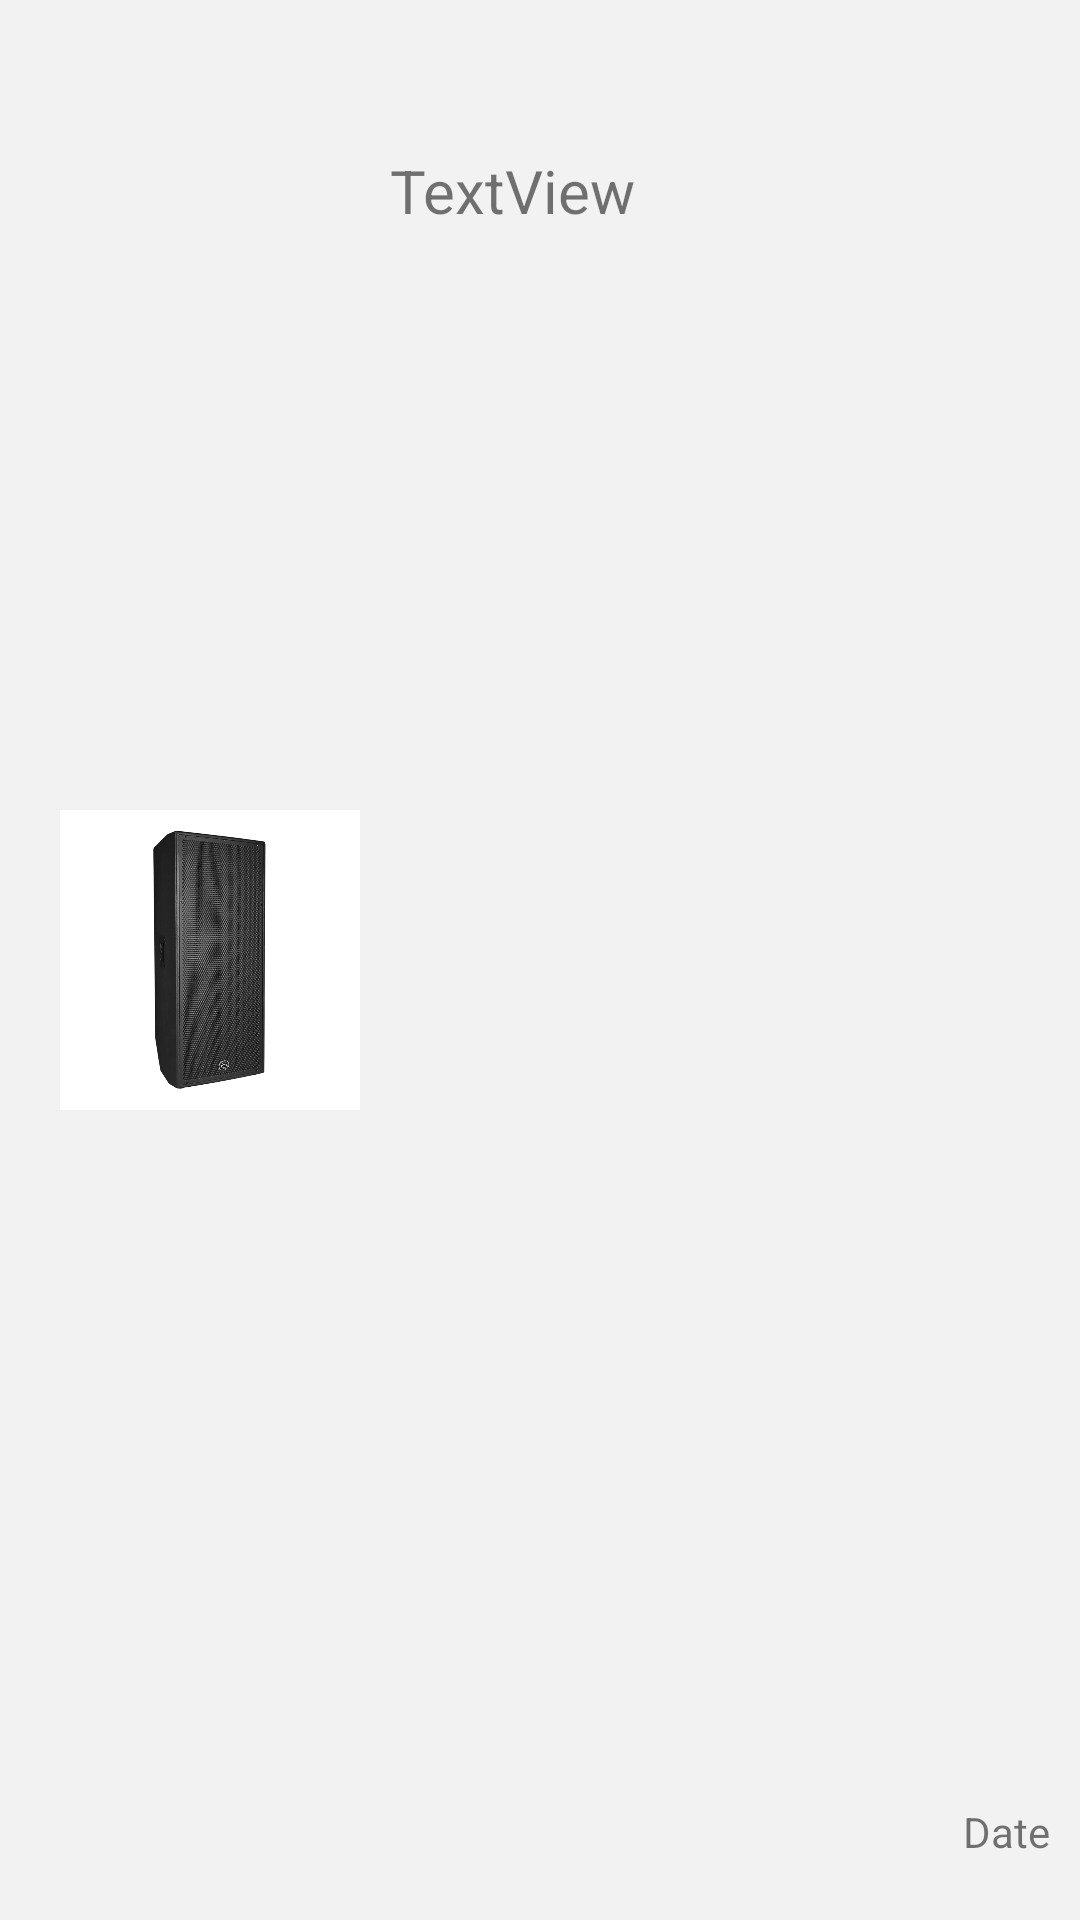

This screen was rendered from an Android layout file. Write that file and the resources it references.
<!-- AndroidManifest.xml: application theme Theme.AmoreManager -->
<!-- res/layout/request_view.xml -->
<?xml version="1.0" encoding="utf-8"?>
<androidx.constraintlayout.widget.ConstraintLayout xmlns:android="http://schemas.android.com/apk/res/android"
    xmlns:app="http://schemas.android.com/apk/res-auto"
    xmlns:tools="http://schemas.android.com/tools"
    android:layout_width="match_parent"
    android:layout_height="wrap_content"
    android:layout_margin="5dp"
    android:background="#f2f2f2">

    <ImageView
        android:id="@+id/bookingImage"
        android:layout_width="100dp"
        android:layout_height="100dp"
        android:layout_marginStart="20dp"
        android:layout_marginTop="20dp"
        android:layout_marginBottom="20dp"
        app:layout_constraintBottom_toBottomOf="parent"
        app:layout_constraintStart_toStartOf="parent"
        app:layout_constraintTop_toTopOf="parent"
        app:srcCompat="@drawable/image" />

    <TextView
        android:id="@+id/bookingEquipName"
        android:layout_width="wrap_content"
        android:layout_height="wrap_content"
        android:layout_marginStart="10dp"
        android:layout_marginTop="50dp"
        android:text="TextView"
        android:textSize="20sp"
        app:layout_constraintStart_toEndOf="@+id/bookingImage"
        app:layout_constraintTop_toTopOf="parent" />

    <TextView
        android:id="@+id/bookingDate"
        android:layout_width="wrap_content"
        android:layout_height="wrap_content"
        android:layout_marginEnd="10dp"
        android:layout_marginBottom="20dp"
        android:text="Date"
        app:layout_constraintBottom_toBottomOf="parent"
        app:layout_constraintEnd_toEndOf="parent"
        app:layout_constraintTop_toTopOf="parent"
        app:layout_constraintVertical_bias="1.0" />
</androidx.constraintlayout.widget.ConstraintLayout>
<!-- resources referenced by this layout -->
<resources>
  <!-- drawable image: jpg bitmap (drawable-v24, 164992 bytes) -->
  <style name="Theme.AmoreManager" parent="Theme.MaterialComponents.DayNight.DarkActionBar">
          
          <item name="colorPrimary">@color/black</item>
          <item name="colorPrimaryVariant">@color/semi_black</item>
          <item name="colorOnPrimary">@color/white</item>
          
          <item name="colorSecondary">@color/teal_200</item>
          <item name="colorSecondaryVariant">@color/teal_700</item>
          <item name="colorOnSecondary">@color/black</item>
          
          <item name="android:statusBarColor">?attr/colorPrimaryVariant</item>
          
      </style>
  <color name="black">#FF000000</color>
  <color name="semi_black">#252626</color>
  <color name="white">#FFFFFFFF</color>
  <color name="teal_200">#FF03DAC5</color>
  <color name="teal_700">#FF018786</color>
</resources>
